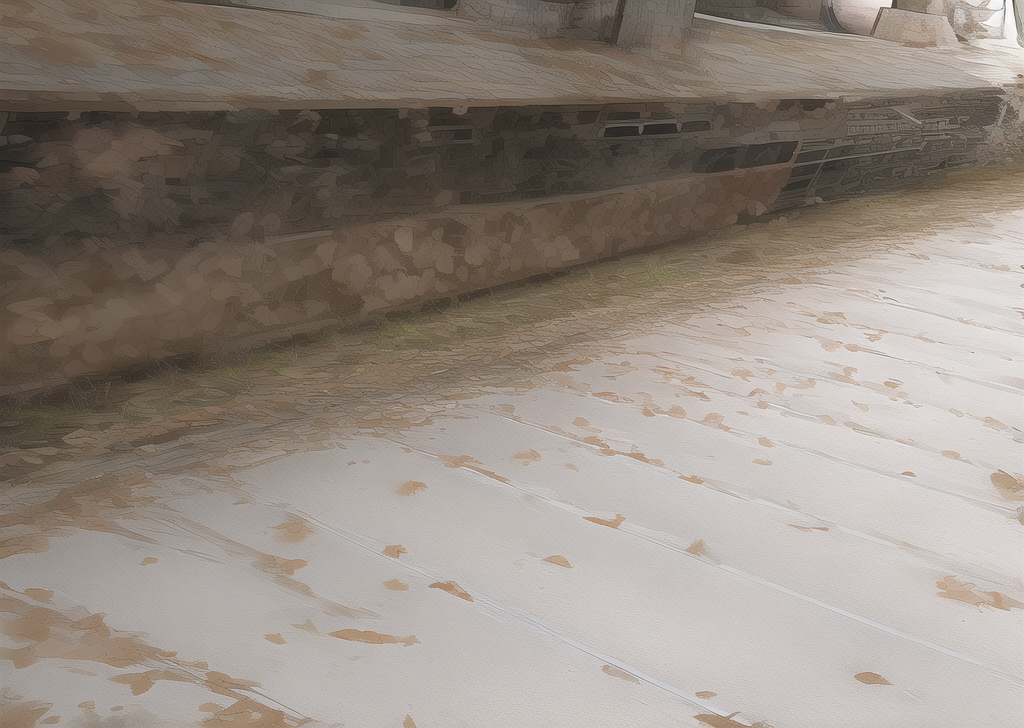
Generation parameters embedded in this image by AUTOMATIC1111 Stable Diffusion web UI or a fork of it (Forge, ...) (PNG 'parameters' text chunk):
turtle shells on the ground

Negative prompt: turtles
Steps: 20, Sampler: Euler a, CFG scale: 7, Seed: 1410007698, Size: 1024x728, Model hash: 7f96a1a9ca, Model: anything-v5-PrtRE, Clip skip: 2, ENSD: 31337, Version: v1.3.2